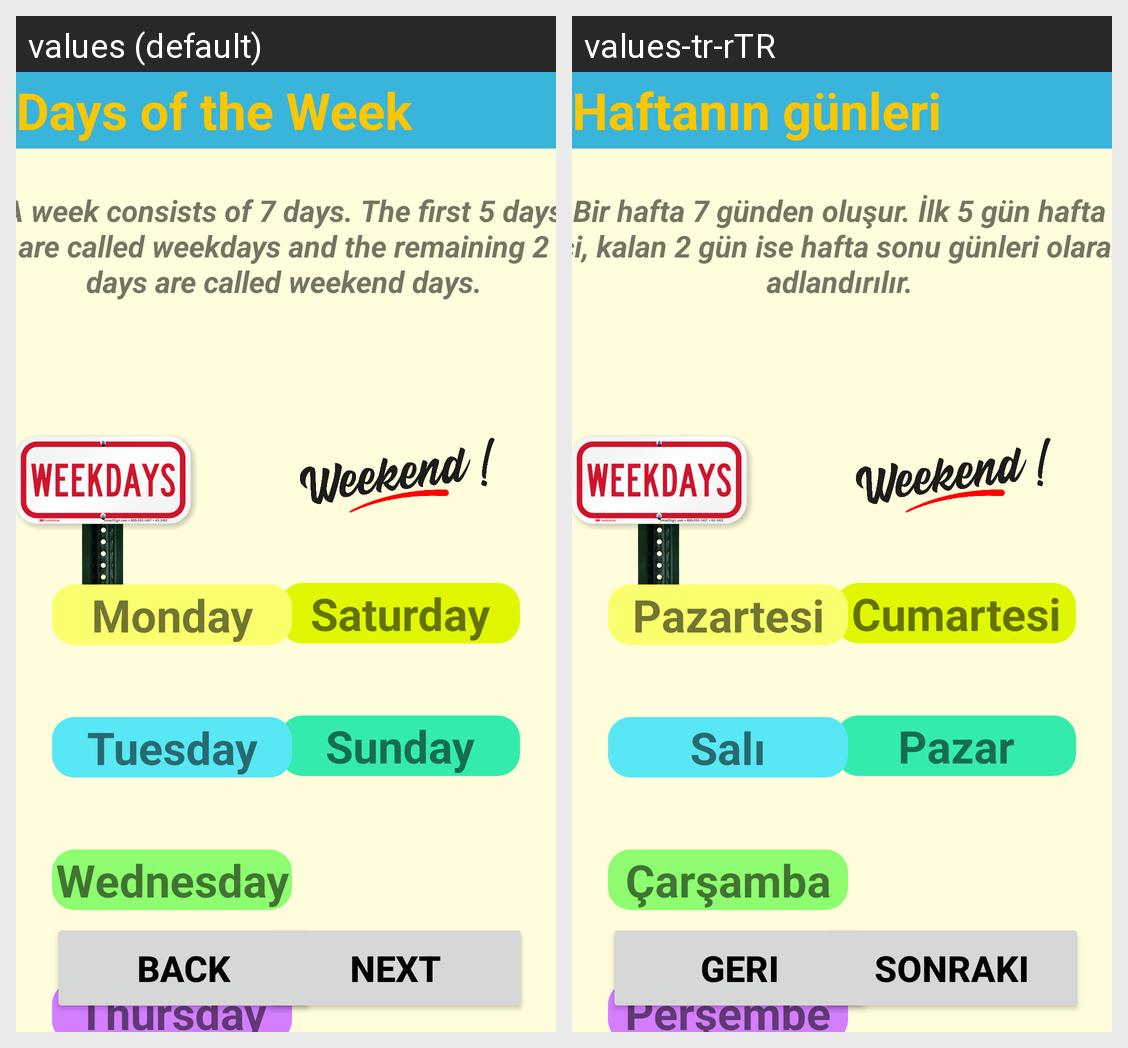

Locale-by-locale string values for the Android screen shown in this grid:
Android screen res/layout/activity_second_week.xml rendered under 2 locales, left to right: values (default), values-tr-rTR. Device: Nexus 5 (rendered at 1080×1920; each locale shown at half size, 540×960, under a caption strip naming it); theme Theme.2004projeSon.
Strings drawn on this screen, with the default value and each locale's value (text and hints the layout hard-codes, and strings that could not be matched under every locale, appear in the picture but are not listed):

sunday
  values: Sunday
  values-tr-rTR: Pazar

saturday
  values: Saturday
  values-tr-rTR: Cumartesi

thursday
  values: Thursday
  values-tr-rTR: Perşembe

wednesday
  values: Wednesday
  values-tr-rTR: Çarşamba

tuesday
  values: Tuesday
  values-tr-rTR: Salı

days_of_the_week
  values: Days of the Week
  values-tr-rTR: Haftanın günleri

a_week_consists_of_7_days_the_first_5_days_are_called_weekdays_and_the_remaining_2_days_are_called_weekend_days
  values: A week consists of 7 days. The first 5 days are called weekdays and the remaining 2 days are called weekend days.
  values-tr-rTR: Bir hafta 7 günden oluşur. İlk 5 gün hafta içi, kalan 2 gün ise hafta sonu günleri olarak adlandırılır.

monday
  values: Monday
  values-tr-rTR: Pazartesi

next
  values: Next
  values-tr-rTR: Sonraki

back
  values: Back
  values-tr-rTR: Geri
